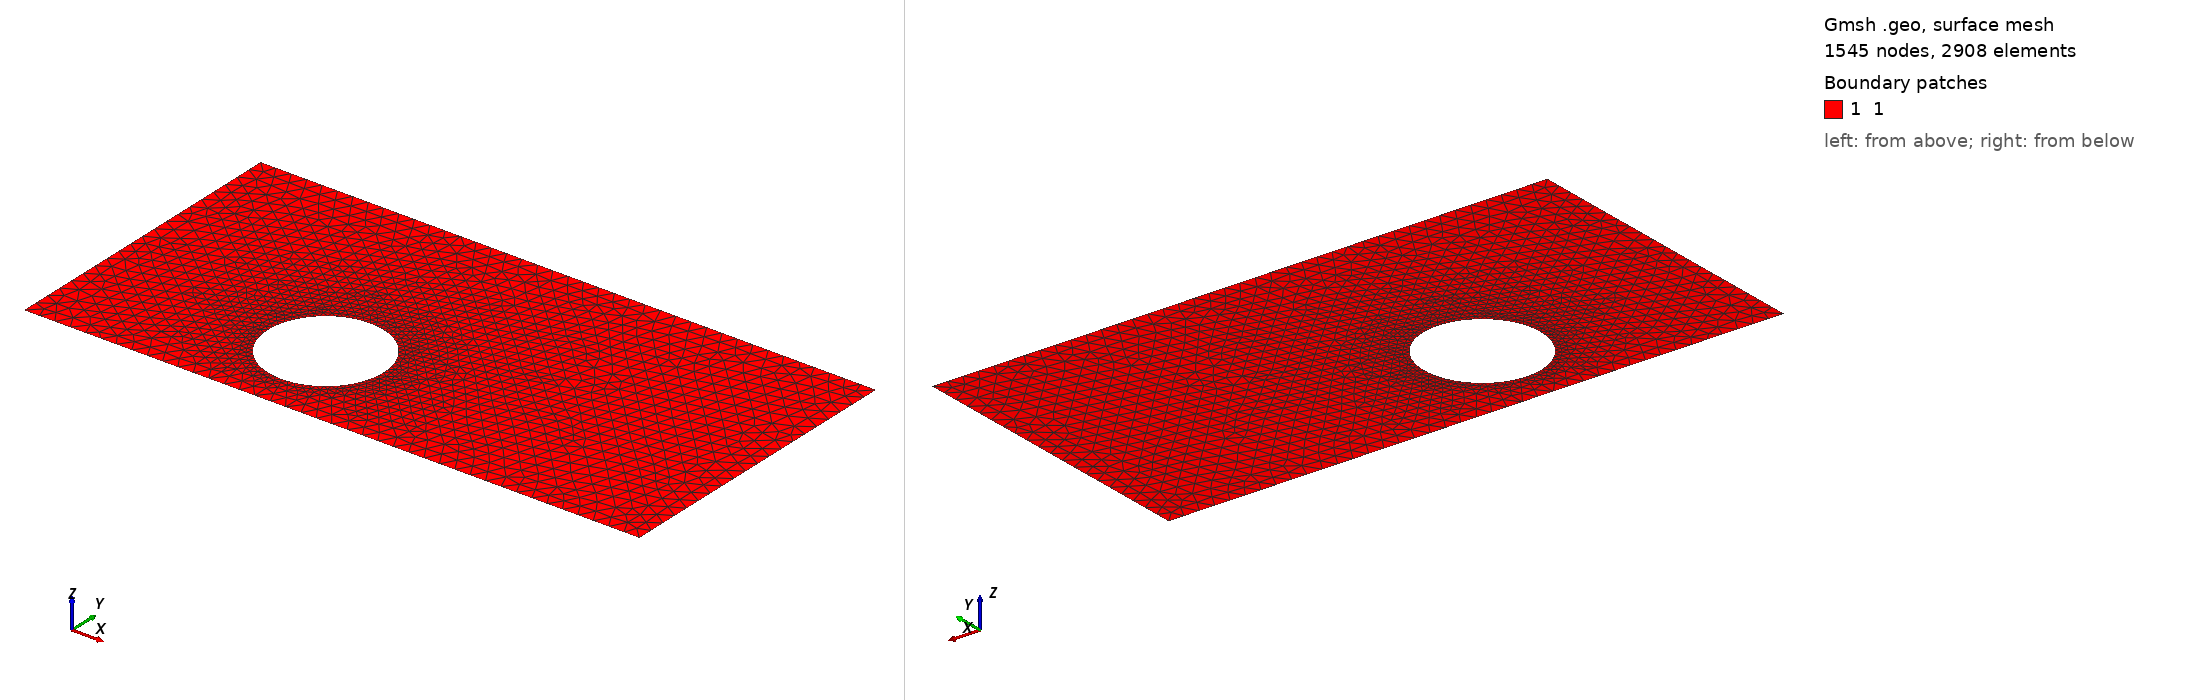

Gmsh geometry script, surface-meshed: 1545 nodes, 2908 surface elements. Boundary patches (legend numbers): 1 1. Left view from above one corner, right view from below the opposite corner. Legend entries are the model's physical surfaces. The drawing asked Gmsh for element sizes between 1% and 20% of the model's largest extent; the script's own settings can give other sizes.

=== asym.geo (drawn) ===
// Параметры прямоугольника
L = 2;      // Ширина прямоугольника
H = 1;      // Высота прямоугольника

// Параметры кругового выреза
r = 3./16;  // Радиус круга
l = 3./4;   // X-координата центра круга
h = 0.3;   // Y-координата центра круга

// Размеры сетки
N = 20;     // Количество точек на границе
d = H/N;    // Размер сетки по ширине канала
dd = 0.2*d; // Размер сетки на окружности

// Точки для прямоугольника
Point(1) = {0, 0, 0, d};
Point(2) = {L, 0, 0, d};
Point(3) = {L, H, 0, d};
Point(4) = {0, H, 0, d};

// Линии для прямоугольника
Line(1) = {1, 2};  // Нижняя граница
Line(2) = {2, 3};  // Правая граница
Line(3) = {3, 4};  // Верхняя граница
Line(4) = {4, 1};  // Левая граница

// Точки для круга
Point(5) = {l, h, 0, dd};
Point(6) = {l + r, h, 0, dd};
Point(7) = {l, h + r, 0, dd};
Point(8) = {l - r, h, 0, dd};
Point(9) = {l, h - r, 0, dd};

// Дуги для круга
Circle(5) = {6, 5, 7};
Circle(6) = {7, 5, 8};
Circle(7) = {8, 5, 9};
Circle(8) = {9, 5, 6};

// Контур прямоугольника
Line Loop(1) = {1, 2, 3, 4};

// Контур круга
Line Loop(2) = {5, 6, 7, 8};

// Плоская поверхность с вырезом
Plane Surface(1) = {1, 2};

// Физические линии для границ
Physical Line("1") = {1};           // Нижняя граница
Physical Line("2") = {3};           // Верхняя граница
Physical Line("3") = {4};           // Левая граница
Physical Line("4") = {2};           // Правая граница
Physical Line("5") = {5, 6, 7, 8};  // Граница круга

// Физическая поверхность
Physical Surface("1") = {1};

// Настройка сетки
Mesh.CharacteristicLengthMin = dd;
Mesh.CharacteristicLengthMax = d;
